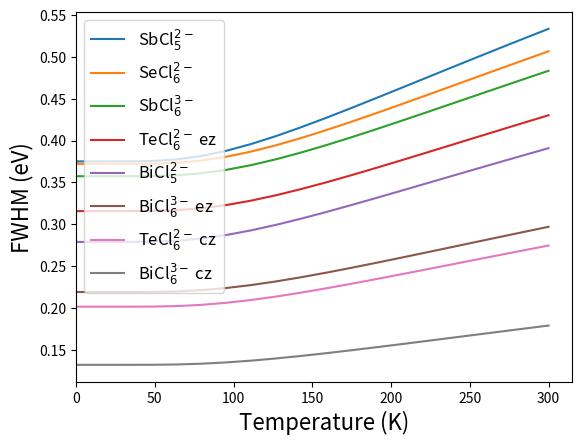

Source code (Python): (Note: this script raises an exception after producing the figure.)
import numpy as np
import matplotlib.pyplot as plt

def fwhm(hw, s):
    def fg(t):
        return 2.36 * np.power(s, 0.5) * hw * np.power(np.tanh(hw / (2 * 8.6173303e-5 * t)), -0.5)
    return fg

a=[["SbCl$_6^{3-}$ ",0.723,31.7]   ,
["SbCl$_5^{2-}$ ",0.902,28.0]   ,
["BiCl$_6^{3-}$ cz ",0.099,31.5],
["BiCl$_6^{3-}$ ez ",0.273,31.5],
["BiCl$_5^{2-}$ ",0.481,29.0]   ,
["SeCl$_6^{2-}$ ",0.797,31.2]   ,
["TeCl$_6^{2-}$ cz ",0.234,31.1],
["TeCl$_6^{2-}$ ez ",0.575,31.1],]
a.sort(key=lambda x:x[1],reverse=True)
x=np.linspace(1,300,20)
for i in a:
    b=fwhm(i[2] / 1000, i[1]/i[2]*1000)
    plt.plot(x,b(x),label=i[0])
    #plt.annotate(i[0],xy=(x[-1],b(x[-1])))
plt.xlabel("Temperature (K)",fontsize=16)
plt.xlim(0,)
plt.ylabel("FWHM (eV)",fontsize=16)
plt.legend(fontsize=12)
#plt.show()
plt.savefig("fwhm.png",dpi=300)
plt.close(all)